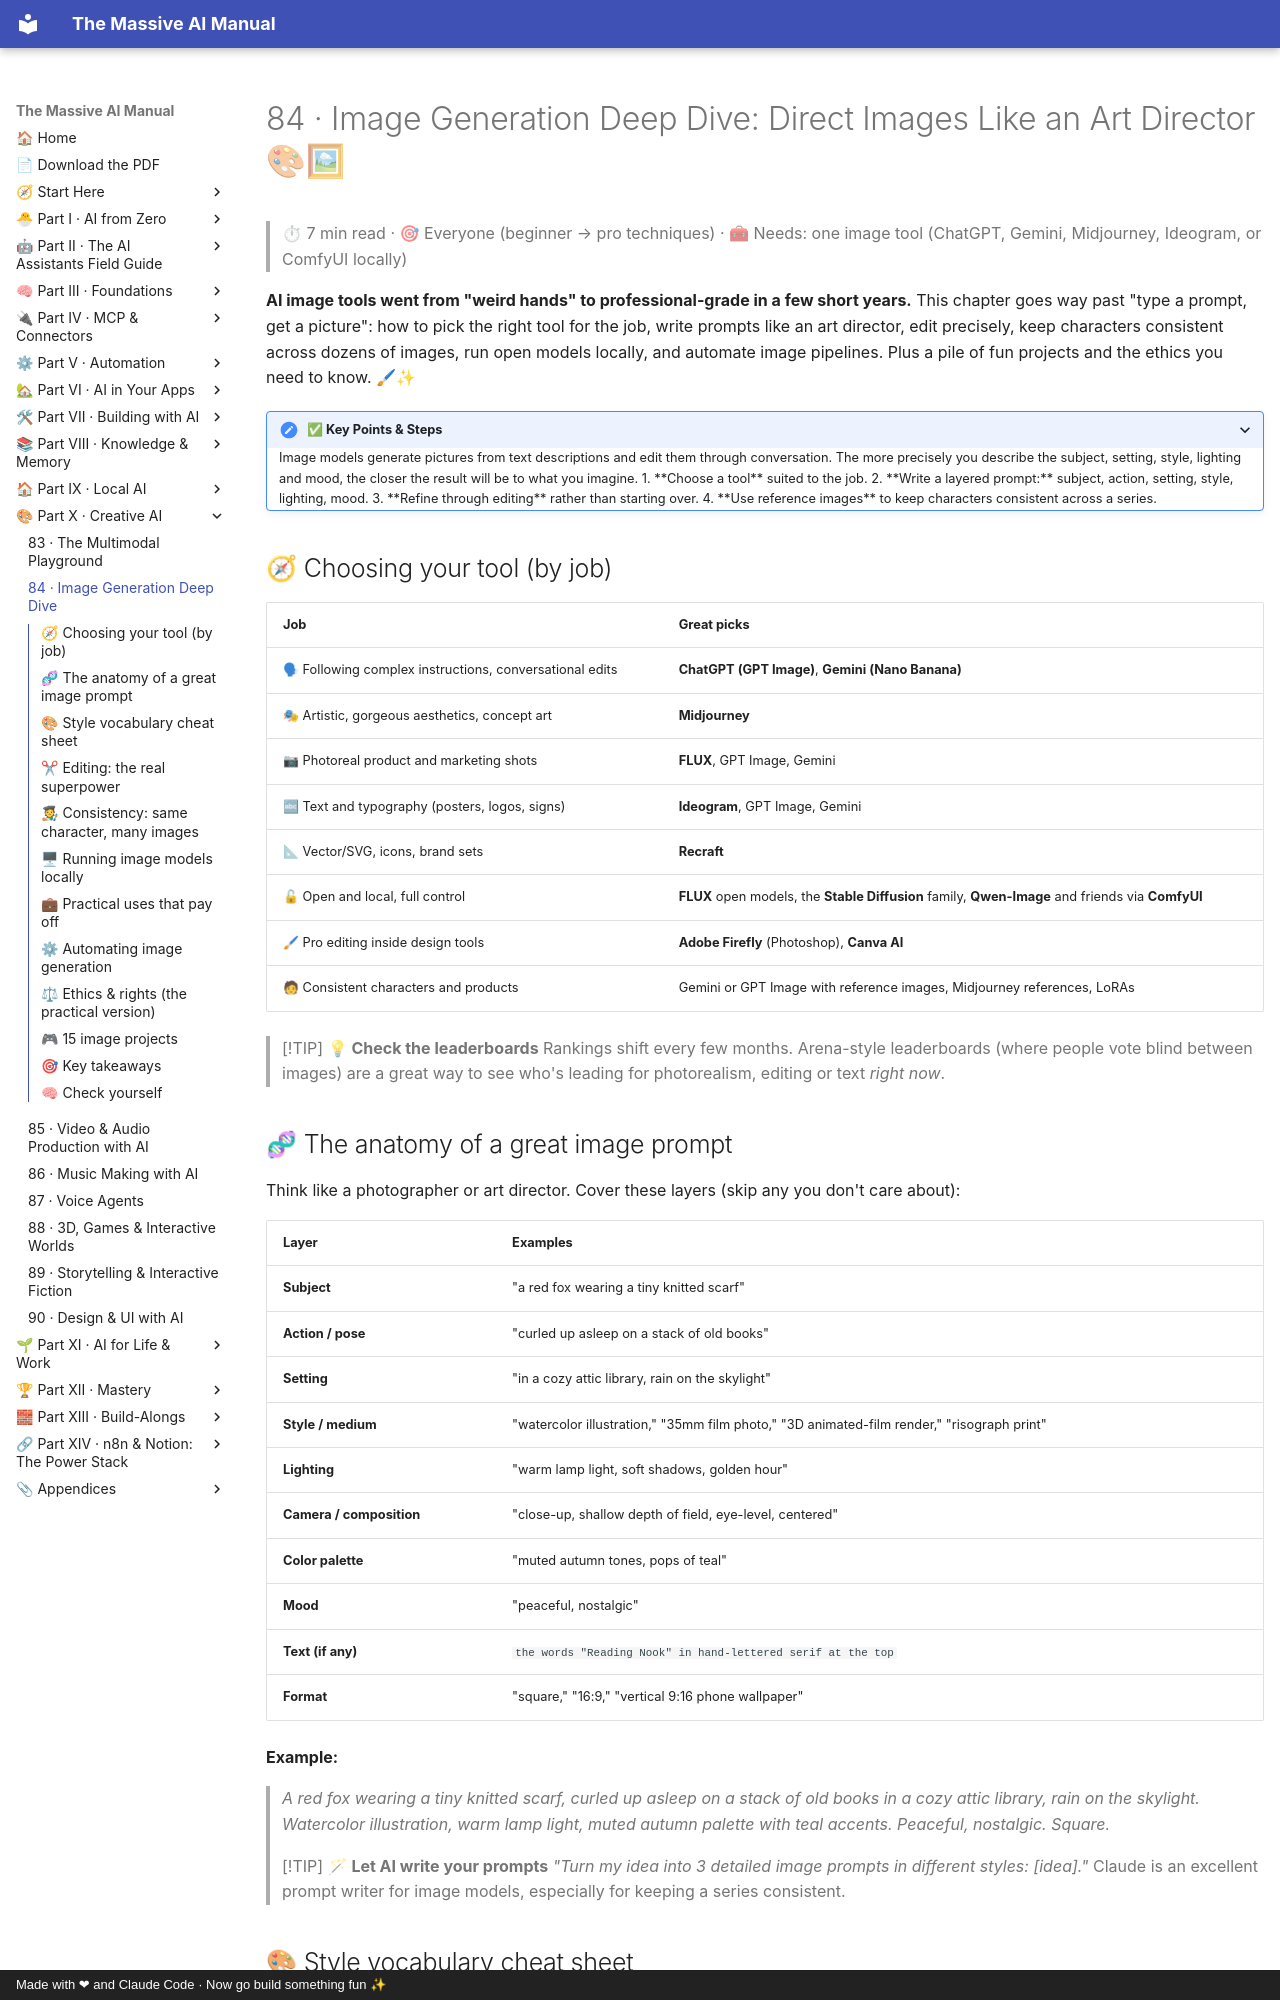

repository: Axmann8/AI_For_Advanced_Beginners · page: part-10-creative-ai/84-image-generation-deep-dive/index.html · generator: mkdocs · copyright: Made with ❤ and Claude Code · Now go build something fun ✨

# 84 · Image Generation Deep Dive: Direct Images Like an Art Director 🎨🖼

> ⏱ 7 min read · 🎯 Everyone (beginner → pro techniques) · 🧰 Needs: one image tool (ChatGPT, Gemini, Midjourney, Ideogram, or ComfyUI locally)

**AI image tools went from "weird hands" to professional-grade in a few short years.** This chapter goes way past "type a
prompt, get a picture": how to pick the right tool for the job, write prompts like an art director, edit precisely, keep
characters consistent across dozens of images, run open models locally, and automate image pipelines. Plus a pile of fun
projects and the ethics you need to know. 🖌✨

<details class="keypoints" open>
<summary>✅ Key Points & Steps</summary>

Image models generate pictures from text descriptions and edit them through conversation. The more precisely you describe the subject, setting, style, lighting and mood, the closer the result will be to what you imagine.

1. **Choose a tool** suited to the job.
2. **Write a layered prompt:** subject, action, setting, style, lighting, mood.
3. **Refine through editing** rather than starting over.
4. **Use reference images** to keep characters consistent across a series.

</details>

<!-- in-this-chapter -->

## 🧭 Choosing your tool (by job)

| Job | Great picks |
|---|---|
| 🗣 Following complex instructions, conversational edits | **ChatGPT (GPT Image)**, **Gemini (Nano Banana)** |
| 🎭 Artistic, gorgeous aesthetics, concept art | **Midjourney** |
| 📷 Photoreal product and marketing shots | **FLUX**, GPT Image, Gemini |
| 🔤 Text and typography (posters, logos, signs) | **Ideogram**, GPT Image, Gemini |
| 📐 Vector/SVG, icons, brand sets | **Recraft** |
| 🔓 Open and local, full control | **FLUX** open models, the **Stable Diffusion** family, **Qwen-Image** and friends via **ComfyUI** |
| 🖌 Pro editing inside design tools | **Adobe Firefly** (Photoshop), **Canva AI** |
| 🧑 Consistent characters and products | Gemini or GPT Image with reference images, Midjourney references, LoRAs |

> [!TIP]
> **💡 Check the leaderboards**
> Rankings shift every few months. Arena-style leaderboards (where people vote blind between images) are a great way to see
> who's leading for photorealism, editing or text *right now*.
